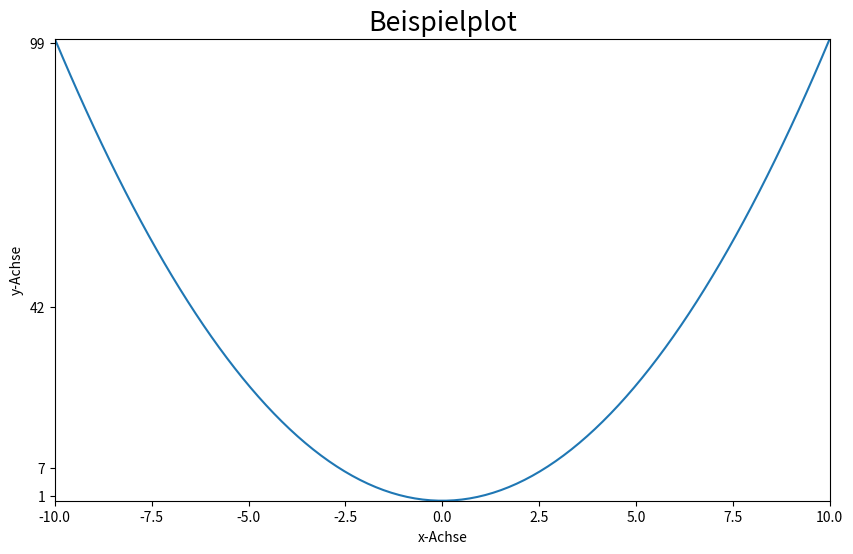

Reproduce this figure in Python.
# -*- coding: utf-8 -*-
"""Manipulation des Achsenbeschriftung und -einteilung.

Python bietet viele Möglichkeiten die Darstellung von Grafiken (figures)
zu editieren.  In diesem Skript sollen einige davon dargestellt werden.
Hierbei besteht in keinster Weise Anspruch auf Vollständigkeit.

"""

import matplotlib as mpl
import matplotlib.pyplot as plt
import numpy as np


x = np.linspace(-10, 10, 100)

# Erstellen eines Standardplots
fig, ax = plt.subplots(figsize=(10, 6))
ax.plot(x, x**2)

#
# Eigenschaften der Achsen editieren
#

# Wertebereich der Achsen
ax.set_xlim(-10, 10)
ax.set_ylim(0, 100)

# Explizite Angabe der angezeigten Werte auf der y-Achse:
ax.set_yticks([1, 7, 42, 99])

#
# Achsenbeschriftung
#

# Die Schriftgrösse (FontSize) auf 16 Pt verändern.
mpl.rc('font', size=16)

# Beschriftung der Achsen und erstellen einer Überschrift
ax.set_xlabel('x-Achse')
ax.set_ylabel('y-Achse')
ax.set_title('Beispielplot')

plt.show()  # Anzeigen des Plots
